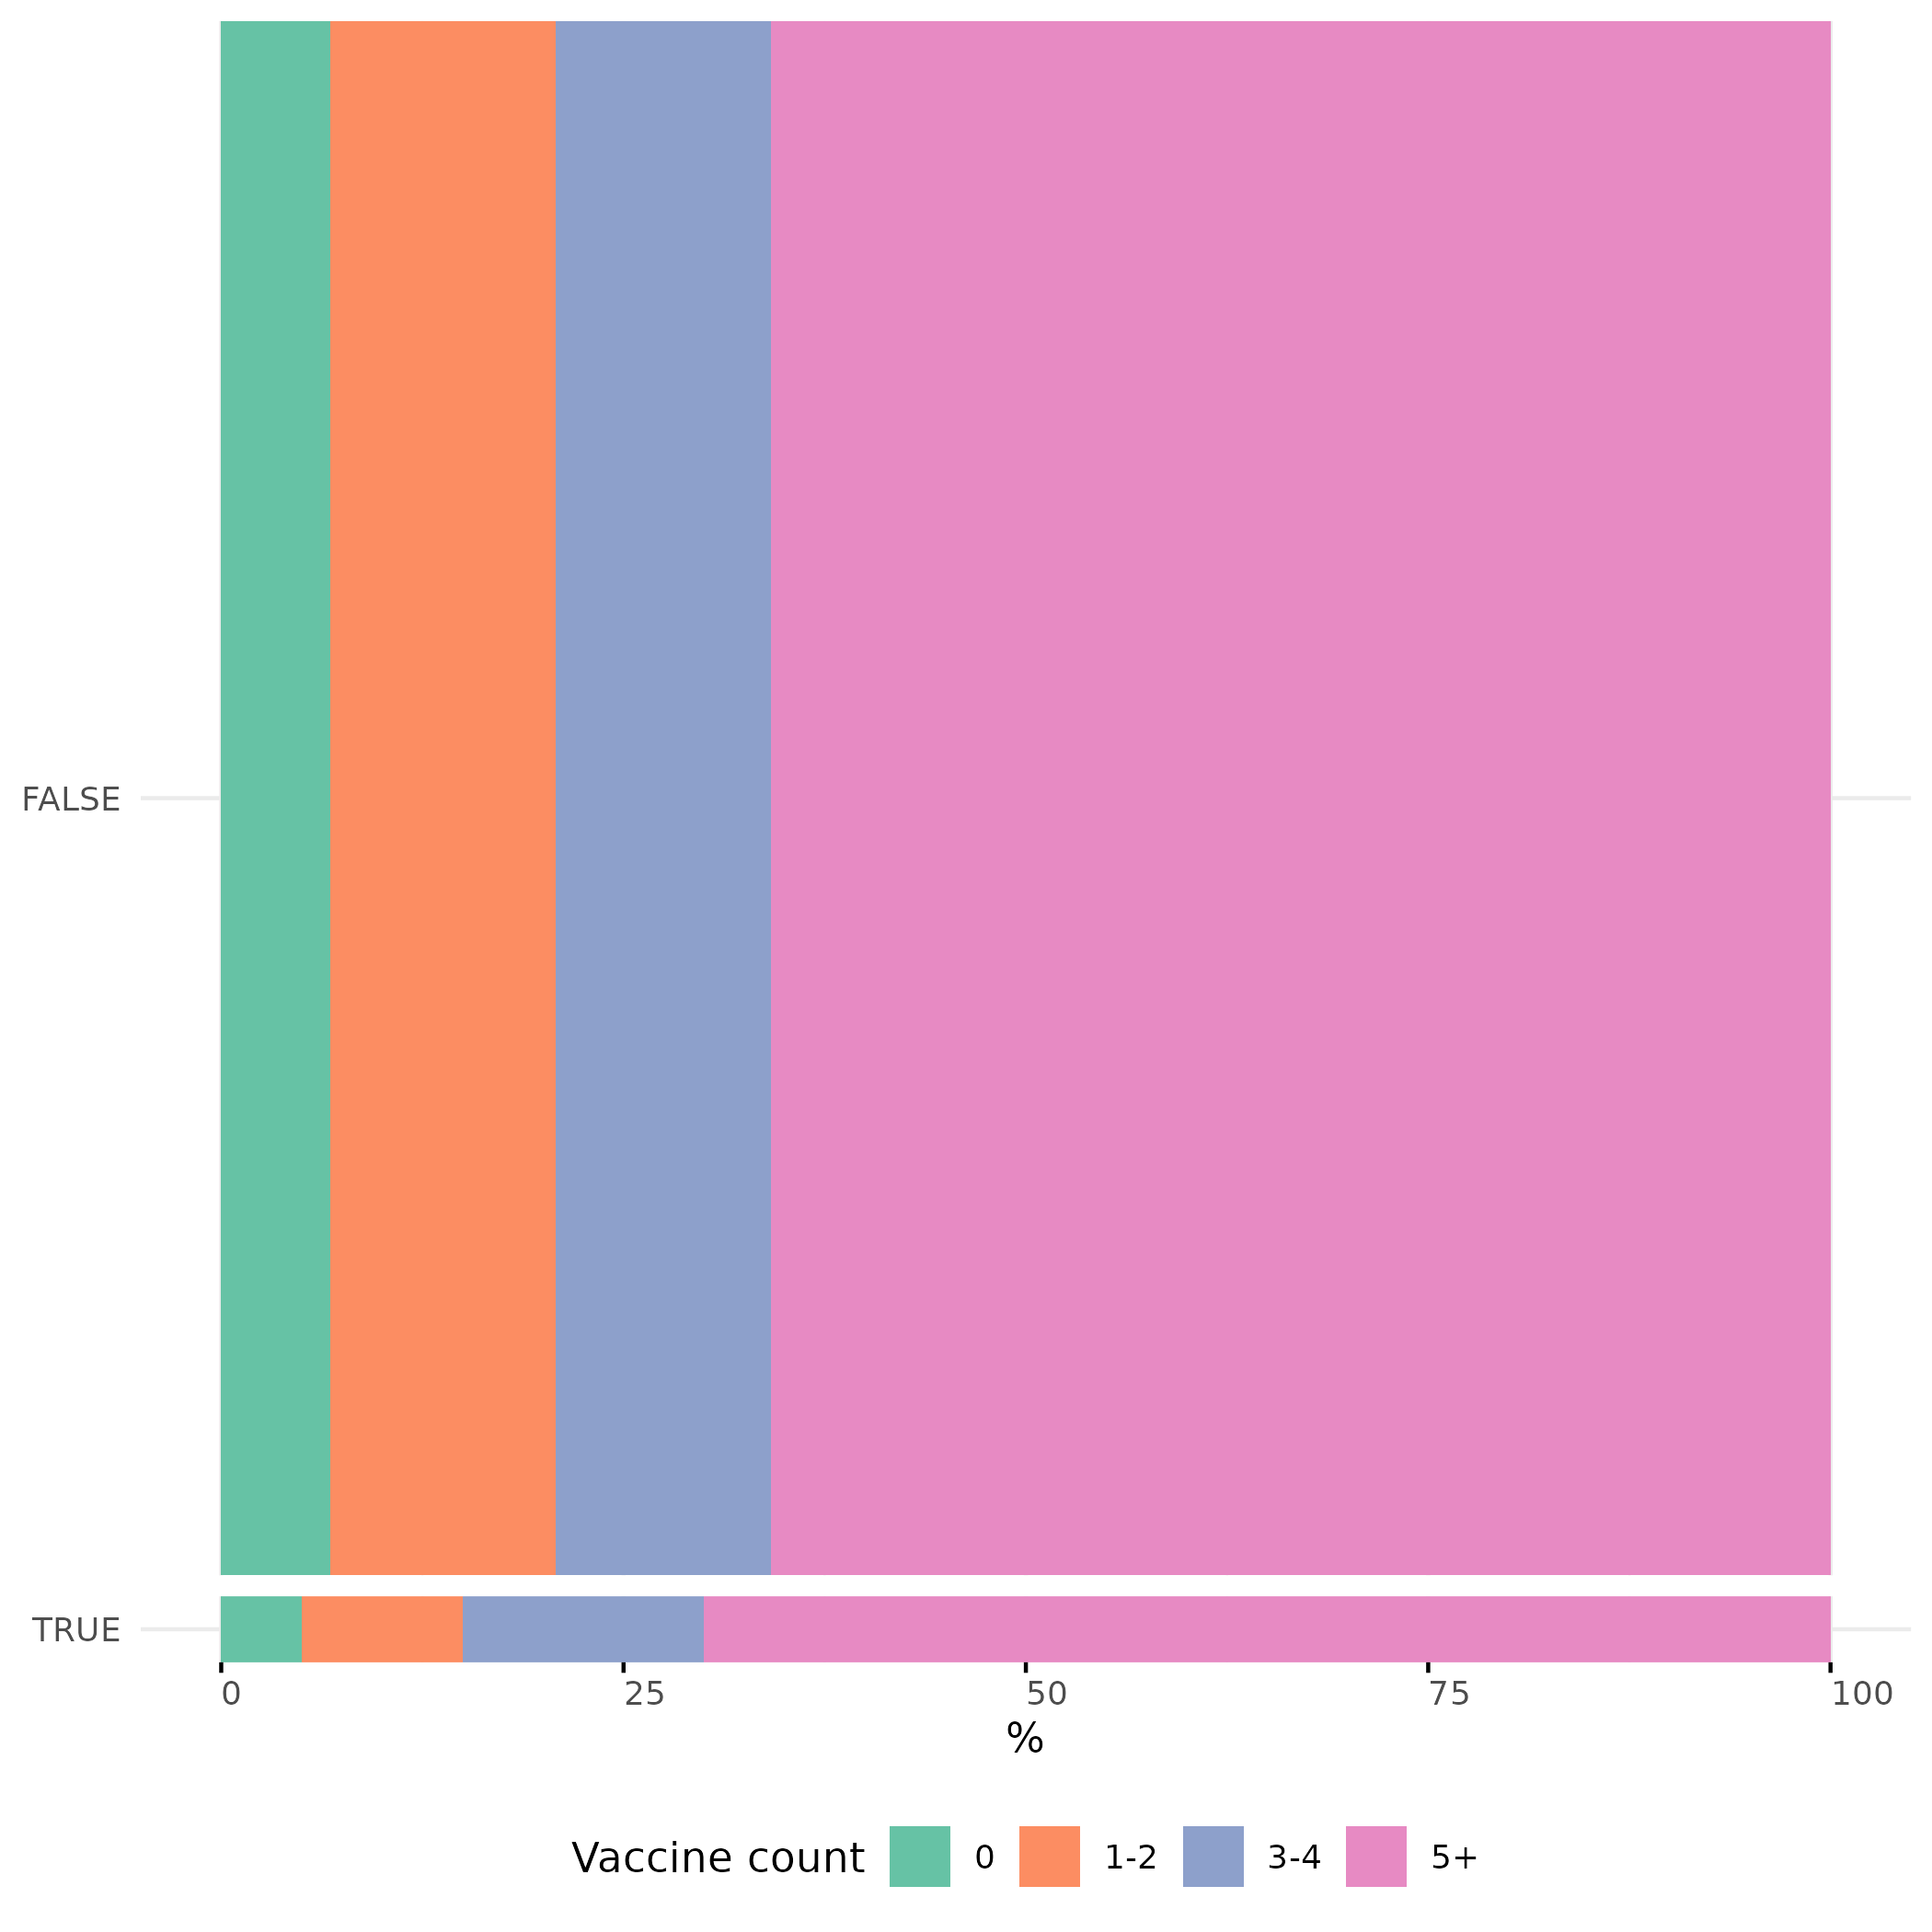

The file beside this chart, header and first rows:
cld, vax_count_group, n, row_total, prop
FALSE, 0, 320, 4710, 6.794
FALSE, 1-2, 660, 4710, 14.01
FALSE, 3-4, 630, 4710, 13.38
FALSE, 5+, 3100, 4710, 65.82
TRUE, 0, 10, 200, 5
TRUE, 1-2, 20, 200, 10
TRUE, 3-4, 30, 200, 15
TRUE, 5+, 140, 200, 70
